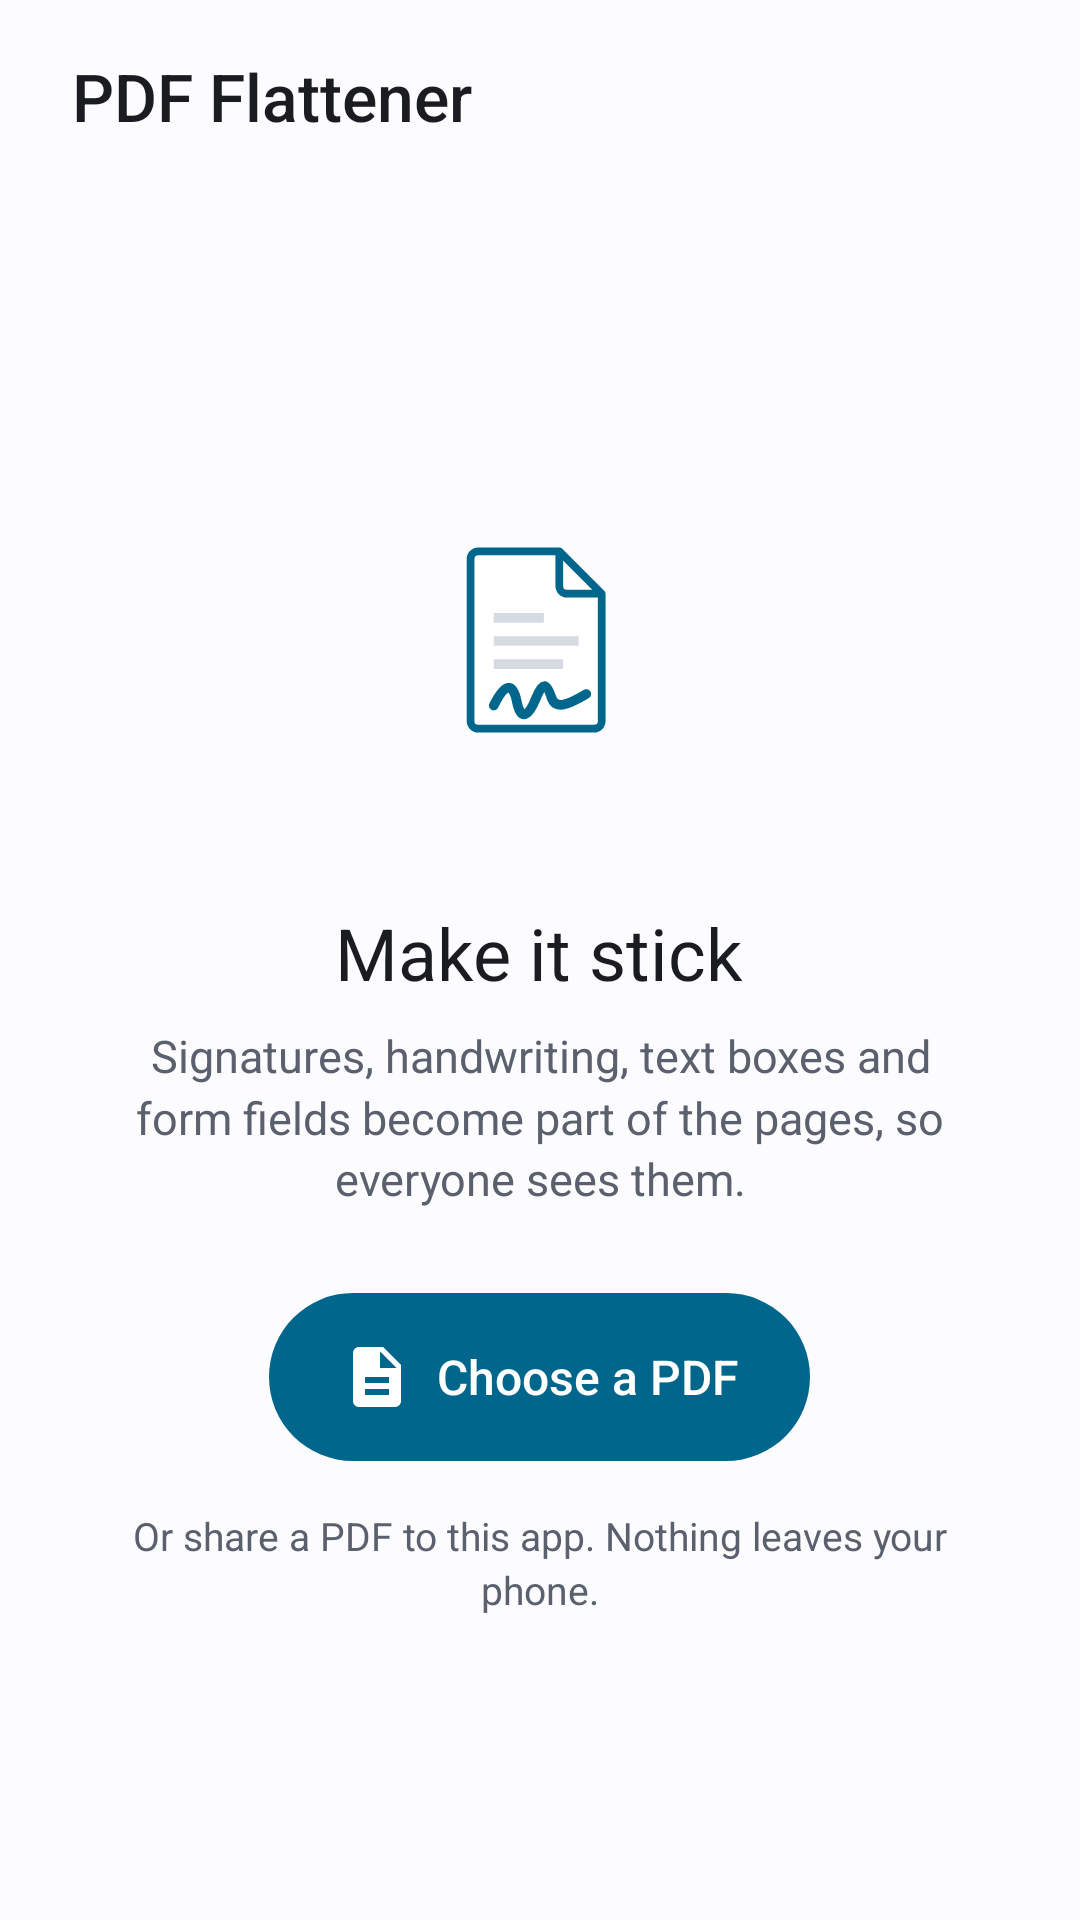

This screen was rendered from an Android layout file. Write that file and the resources it references.
<!-- AndroidManifest.xml: application theme Theme.PdfFlattener -->
<!-- res/layout/activity_main.xml -->
<?xml version="1.0" encoding="utf-8"?>
<LinearLayout xmlns:android="http://schemas.android.com/apk/res/android"
    xmlns:tools="http://schemas.android.com/tools"
    android:id="@+id/root"
    android:layout_width="match_parent"
    android:layout_height="match_parent"
    android:orientation="vertical"
    android:paddingStart="16dp"
    android:paddingEnd="16dp"
    android:paddingBottom="16dp">

    
    <LinearLayout
        android:layout_width="match_parent"
        android:layout_height="64dp"
        android:gravity="center_vertical"
        android:orientation="horizontal">

        <TextView
            style="@style/Text.Title"
            android:layout_width="0dp"
            android:layout_height="wrap_content"
            android:layout_marginStart="8dp"
            android:layout_weight="1"
            android:text="@string/app_name" />

        <ImageButton
            android:id="@+id/settings"
            style="@style/IconButton"
            android:contentDescription="@string/settings"
            android:src="@drawable/ic_settings" />
    </LinearLayout>

    <FrameLayout
        android:layout_width="match_parent"
        android:layout_height="0dp"
        android:layout_weight="1">

    
    <LinearLayout
        android:id="@+id/start"
        android:layout_width="match_parent"
        android:layout_height="match_parent"
        android:background="@drawable/bg_card"
        android:gravity="center"
        android:orientation="vertical"
        android:padding="28dp">

        <ImageView
            android:id="@+id/hero"
            android:layout_width="128dp"
            android:layout_height="128dp"
            android:background="@drawable/bg_hero"
            android:importantForAccessibility="no"
            android:scaleType="center"
            android:src="@drawable/ic_hero" />

        <TextView
            android:id="@+id/headline"
            style="@style/Text.Headline"
            android:layout_width="wrap_content"
            android:layout_height="wrap_content"
            android:layout_marginTop="24dp"
            android:text="@string/start_headline" />

        <TextView
            android:id="@+id/body"
            style="@style/Text.Body"
            android:layout_width="wrap_content"
            android:layout_height="wrap_content"
            android:layout_marginTop="8dp"
            android:gravity="center"
            android:maxWidth="360dp"
            android:text="@string/start_body" />

        <Button
            android:id="@+id/pick"
            style="@style/Button.Primary"
            android:layout_width="wrap_content"
            android:layout_height="wrap_content"
            android:layout_marginTop="28dp"
            android:drawableStart="@drawable/ic_file"
            android:text="@string/pick" />

        <ProgressBar
            android:id="@+id/progress"
            style="?android:attr/progressBarStyleHorizontal"
            android:layout_width="220dp"
            android:layout_height="6dp"
            android:layout_marginTop="28dp"
            android:progressDrawable="@drawable/progress_track"
            android:indeterminateTint="@color/primary"
            android:visibility="gone" />

        <TextView
            android:id="@+id/hint"
            style="@style/Text.Body"
            android:layout_width="wrap_content"
            android:layout_height="wrap_content"
            android:layout_marginTop="16dp"
            android:gravity="center"
            android:text="@string/start_hint"
            android:textSize="13sp" />
    </LinearLayout>

    
    <LinearLayout
        android:id="@+id/result"
        android:layout_width="match_parent"
        android:layout_height="match_parent"
        android:orientation="vertical"
        android:visibility="gone">

        <LinearLayout
            android:layout_width="match_parent"
            android:layout_height="wrap_content"
            android:background="@drawable/bg_card"
            android:orientation="horizontal"
            android:paddingStart="16dp"
            android:paddingTop="14dp"
            android:paddingEnd="8dp"
            android:paddingBottom="14dp">

            <ImageView
                android:id="@+id/result_icon"
                android:layout_width="24dp"
                android:layout_height="24dp"
                android:layout_marginTop="2dp"
                android:importantForAccessibility="no"
                android:src="@drawable/ic_check"
                android:tint="@color/success" />

            <LinearLayout
                android:layout_width="0dp"
                android:layout_height="wrap_content"
                android:layout_marginStart="12dp"
                android:layout_weight="1"
                android:orientation="vertical">

                <TextView
                    android:id="@+id/result_title"
                    style="@style/Text.Label"
                    android:layout_width="wrap_content"
                    android:layout_height="wrap_content"
                    android:fontFamily="sans-serif-medium" />

                <TextView
                    android:id="@+id/result_details"
                    style="@style/Text.Body"
                    android:layout_width="wrap_content"
                    android:layout_height="wrap_content"
                    android:layout_marginTop="2dp"
                    android:textSize="13sp" />
            </LinearLayout>

            <Button
                android:id="@+id/another"
                style="@style/Button.Text"
                android:layout_width="wrap_content"
                android:layout_height="wrap_content"
                android:text="@string/another" />
        </LinearLayout>

        <LinearLayout
            android:id="@+id/segments"
            android:layout_width="match_parent"
            android:layout_height="wrap_content"
            android:layout_marginTop="12dp"
            android:background="@drawable/bg_segments"
            android:orientation="horizontal"
            android:padding="4dp">

            <TextView
                android:id="@+id/show_original"
                style="@style/Segment"
                android:text="@string/original" />

            <TextView
                android:id="@+id/show_flattened"
                style="@style/Segment"
                android:text="@string/flattened" />
        </LinearLayout>

        <FrameLayout
            android:layout_width="match_parent"
            android:layout_height="0dp"
            android:layout_marginTop="12dp"
            android:layout_weight="1"
            android:background="@drawable/bg_preview"
            android:padding="16dp">

            <ImageView
                android:id="@+id/preview"
                android:layout_width="wrap_content"
                android:layout_height="wrap_content"
                android:layout_gravity="center"
                android:adjustViewBounds="true"
                android:background="@drawable/bg_page"
                android:contentDescription="@string/preview"
                android:elevation="3dp"
                android:scaleType="fitCenter" />
        </FrameLayout>

        <TextView
            android:id="@+id/caption"
            style="@style/Text.Body"
            android:layout_width="match_parent"
            android:layout_height="wrap_content"
            android:layout_marginTop="8dp"
            android:gravity="center"
            android:textSize="13sp" />

        <LinearLayout
            android:id="@+id/pager"
            android:layout_width="match_parent"
            android:layout_height="wrap_content"
            android:gravity="center"
            android:orientation="horizontal">

            <ImageButton
                android:id="@+id/previous"
                style="@style/IconButton"
                android:contentDescription="@string/previous"
                android:src="@drawable/ic_chevron_left" />

            <TextView
                android:id="@+id/page"
                style="@style/Text.Body"
                android:layout_width="wrap_content"
                android:layout_height="wrap_content"
                android:layout_marginHorizontal="12dp" />

            <ImageButton
                android:id="@+id/next"
                style="@style/IconButton"
                android:contentDescription="@string/next"
                android:src="@drawable/ic_chevron_right" />
        </LinearLayout>

        <LinearLayout
            android:layout_width="match_parent"
            android:layout_height="wrap_content"
            android:layout_marginTop="4dp"
            android:orientation="horizontal"
            tools:ignore="ButtonStyle">

            <Button
                android:id="@+id/save"
                style="@style/Button.Tonal"
                android:layout_width="0dp"
                android:layout_height="wrap_content"
                android:layout_marginEnd="12dp"
                android:layout_weight="1"
                android:text="@string/save" />

            <Button
                android:id="@+id/share"
                style="@style/Button.Primary"
                android:layout_width="0dp"
                android:layout_height="wrap_content"
                android:layout_weight="1"
                android:text="@string/share" />
        </LinearLayout>
    </LinearLayout>
    </FrameLayout>
</LinearLayout>
<!-- resources referenced by this layout -->
<resources>
  <color name="primary">#1E5BB8</color>
  <color name="success">#1B873A</color>
  <!-- drawable bg_page (drawable) -->
  <?xml version="1.0" encoding="utf-8"?>
  <shape xmlns:android="http://schemas.android.com/apk/res/android" android:shape="rectangle">
      <corners android:radius="4dp" />
      <solid android:color="@color/page" />
  </shape>
  <string name="another">New</string>
  <string name="app_name" translatable="false">PDF Flattener</string>
  <string name="flattened">Flattened</string>
  <string name="next">Next page</string>
  <string name="original">Original</string>
  <string name="pick">Choose a PDF</string>
  <string name="preview">Page preview</string>
  <string name="previous">Previous page</string>
  <string name="save">Save</string>
  <string name="settings">Settings</string>
  <string name="share">Share</string>
  <string name="start_body">Signatures, handwriting, text boxes and form fields become part of the pages, so everyone sees them.</string>
  <string name="start_headline">Make it stick</string>
  <string name="start_hint">Or share a PDF to this app. Nothing leaves your phone.</string>
  <style name="Button.Tonal" parent="Button.Primary">
          <item name="android:background">@drawable/bg_button_tonal</item>
          <item name="android:textColor">@color/on_primary_container</item>
          <item name="android:drawableTint">@color/on_primary_container</item>
      </style>
  <style name="IconButton" parent="">
          <item name="android:background">?android:attr/selectableItemBackgroundBorderless</item>
          <item name="android:layout_width">48dp</item>
          <item name="android:layout_height">48dp</item>
          <item name="android:scaleType">center</item>
          <item name="android:tint">@color/icon_button_tint</item>
      </style>
  <style name="Text.Body" parent="">
          <item name="android:textSize">15sp</item>
          <item name="android:textColor">@color/text_secondary</item>
          <item name="android:lineSpacingMultiplier">1.15</item>
      </style>
  <style name="Text.Headline" parent="">
          <item name="android:textSize">24sp</item>
          <item name="android:textColor">@color/text_primary</item>
          <item name="android:fontFamily">sans-serif</item>
          <item name="android:gravity">center</item>
      </style>
  <style name="Text.Label" parent="">
          <item name="android:textSize">16sp</item>
          <item name="android:textColor">@color/text_primary</item>
      </style>
  <style name="Text.Title" parent="">
          <item name="android:textSize">22sp</item>
          <item name="android:textColor">@color/text_primary</item>
          <item name="android:fontFamily">sans-serif-medium</item>
      </style>
  <color name="page">#FFFFFF</color>
  <color name="outline">#D6DAE3</color>
  <color name="primary_container">#DCE6F9</color>
  <color name="on_primary">#FFFFFF</color>
  <color name="on_primary_container">#0B2B5C</color>
  <color name="text_secondary">#5B606E</color>
  <color name="text_primary">#1A1C21</color>
  <style name="Base.Theme.PdfFlattener" parent="android:Theme.Material.Light.NoActionBar" />
  <color name="background">#F6F7FB</color>
  <style name="Theme.PdfFlattener.Dialog" parent="Base.Theme.PdfFlattener.Dialog">
          <item name="android:colorAccent">@color/primary</item>
          <item name="android:colorBackground">@color/surface</item>
          <item name="android:textColorPrimary">@color/text_primary</item>
          <item name="android:textColorSecondary">@color/text_secondary</item>
      </style>
  <style name="Base.Theme.PdfFlattener.Dialog" parent="android:Theme.Material.Light.Dialog.Alert" />
  <color name="surface">#FFFFFF</color>
</resources>
